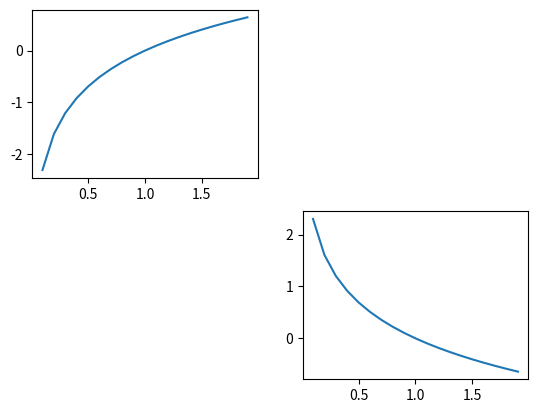
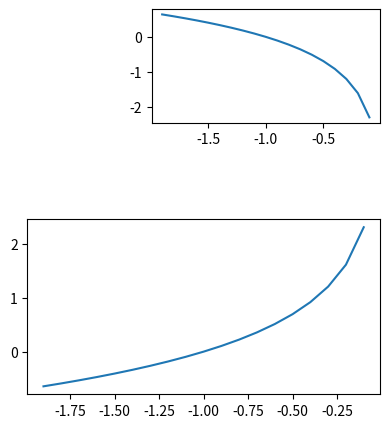

The matplotlib source for these figures, in order:
# 3_4_matplotlib.py
import matplotlib.pyplot as plt
import numpy as np


def p1():
    plt.plot([1, 2, 3, 4], [1, 2, 3, 4], 'r')       # line
    plt.plot([1, 2, 3, 4], [1, 2, 3, 4], 'go')      # scatter
    plt.show()


# y = x^2 그래프를 그려보세요
def p2():
    # x = range(-10, 10)
    # y = [i*i for i in x]
    # plt.plot(x, y)

    x = np.arange(-10, 10, 0.1)

    plt.plot(x, x**2)
    plt.show()


# 퀴즈
# desmos에서 그렸던 로그 그래프 4개를 그려보세요
def p3():
    x = np.arange(0.1, 2, 0.1)
    # print(np.log(-x))

    plt.subplot(2, 2, 1)
    plt.plot(x, np.log(x))

    plt.subplot(2, 2, 4)
    plt.plot(x, -np.log(x))

    plt.figure(figsize=(10, 5))
    plt.subplot(333)
    plt.plot(-x, np.log(x))

    plt.subplot(224)
    plt.plot(-x, -np.log(x))

    plt.show()


# p1()
# p2()
p3()
